10-way image classification set "images" from GitHub (Ray-7777777/TER-2024-2025-Creation-et-analyse-d-une-base-d-images-des-habitats-naturels-du-globe); label vocabulary: anas platyrhynchos, ardea alba, ardea herodias, branta canadensis, buteo jamaicensis, northern cardinal, columba livia, haemorhous mexicanus, passer domesticus, turdus migratorius.

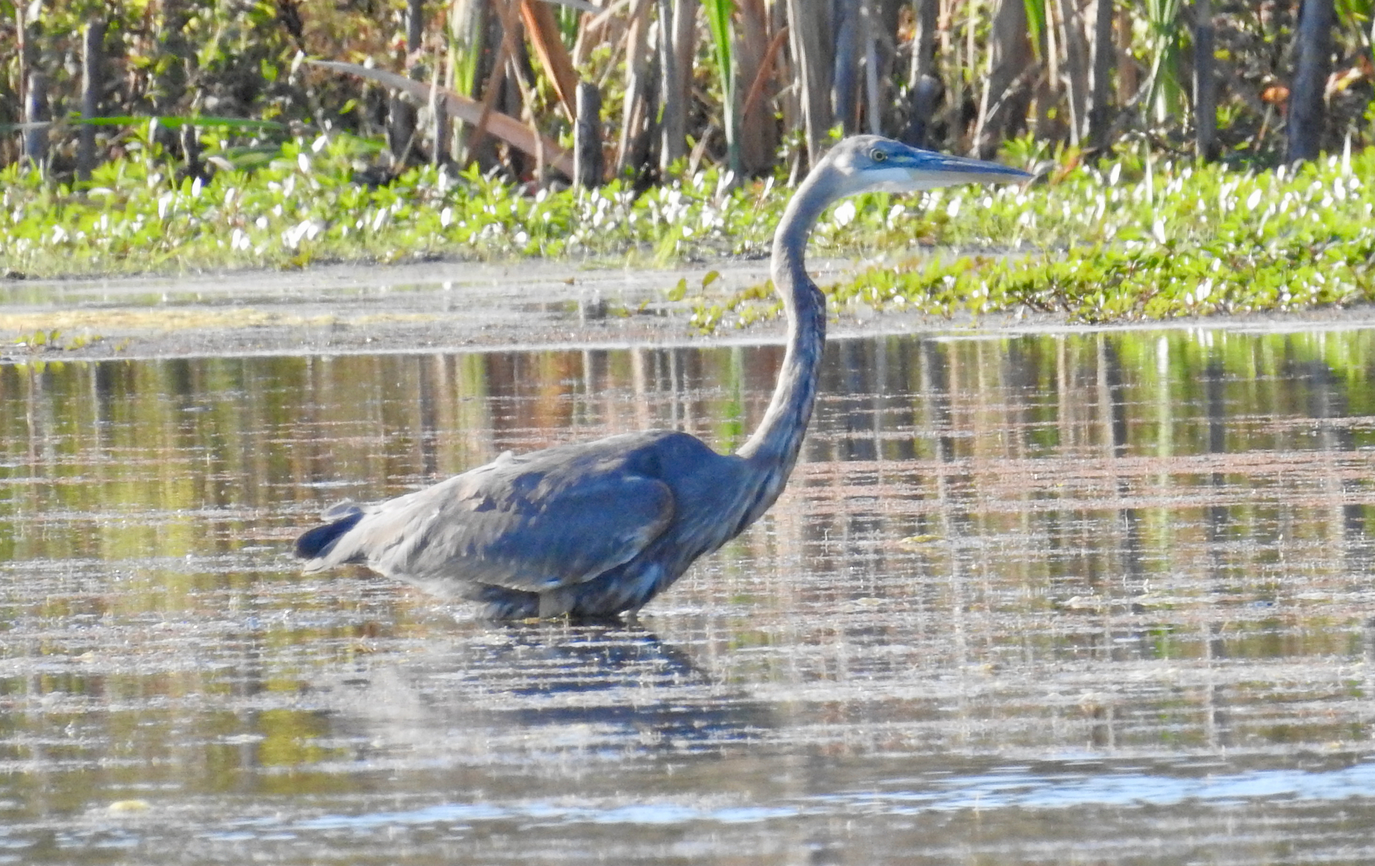
Label: ardea herodias

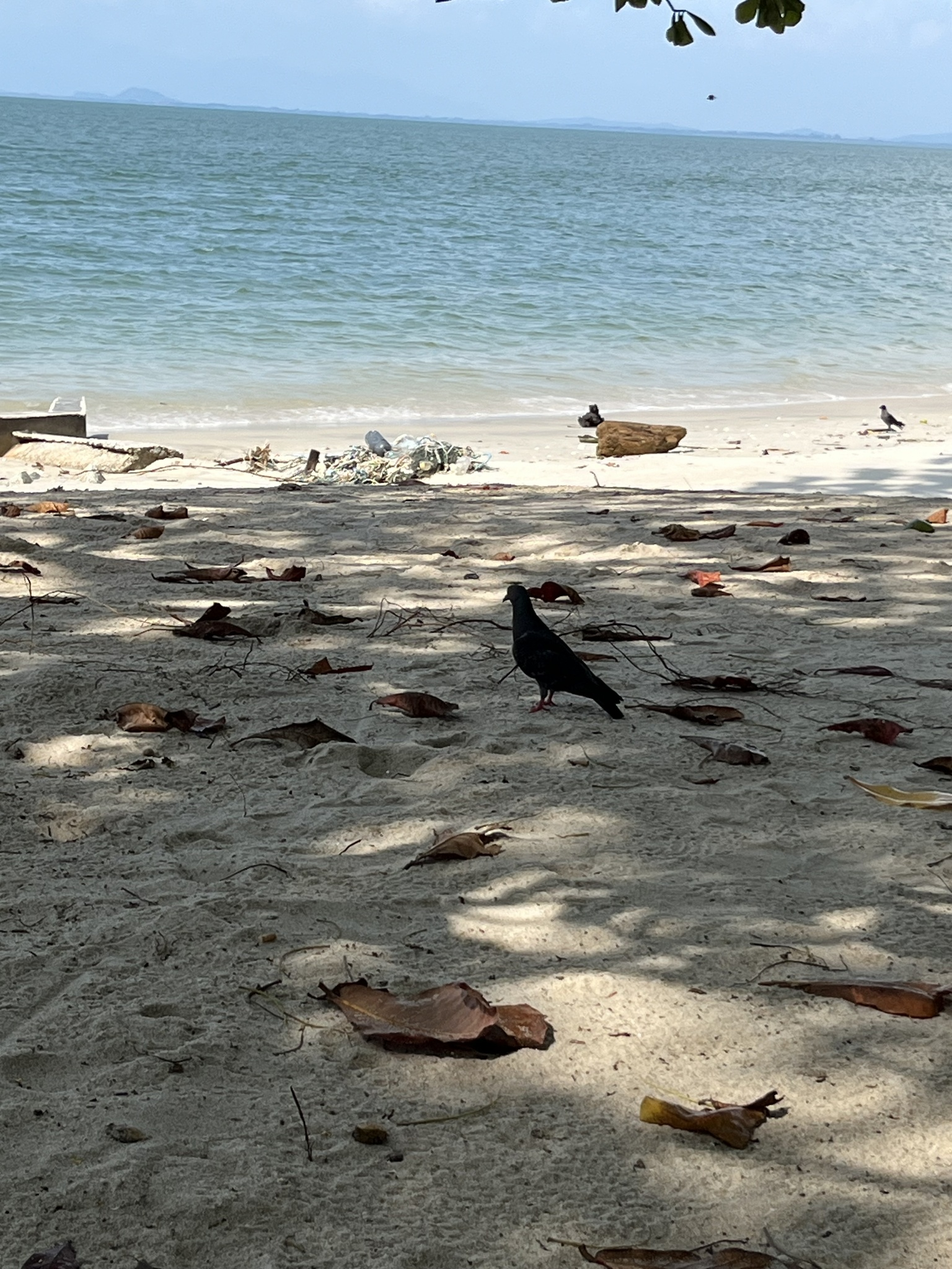
Label: columba livia

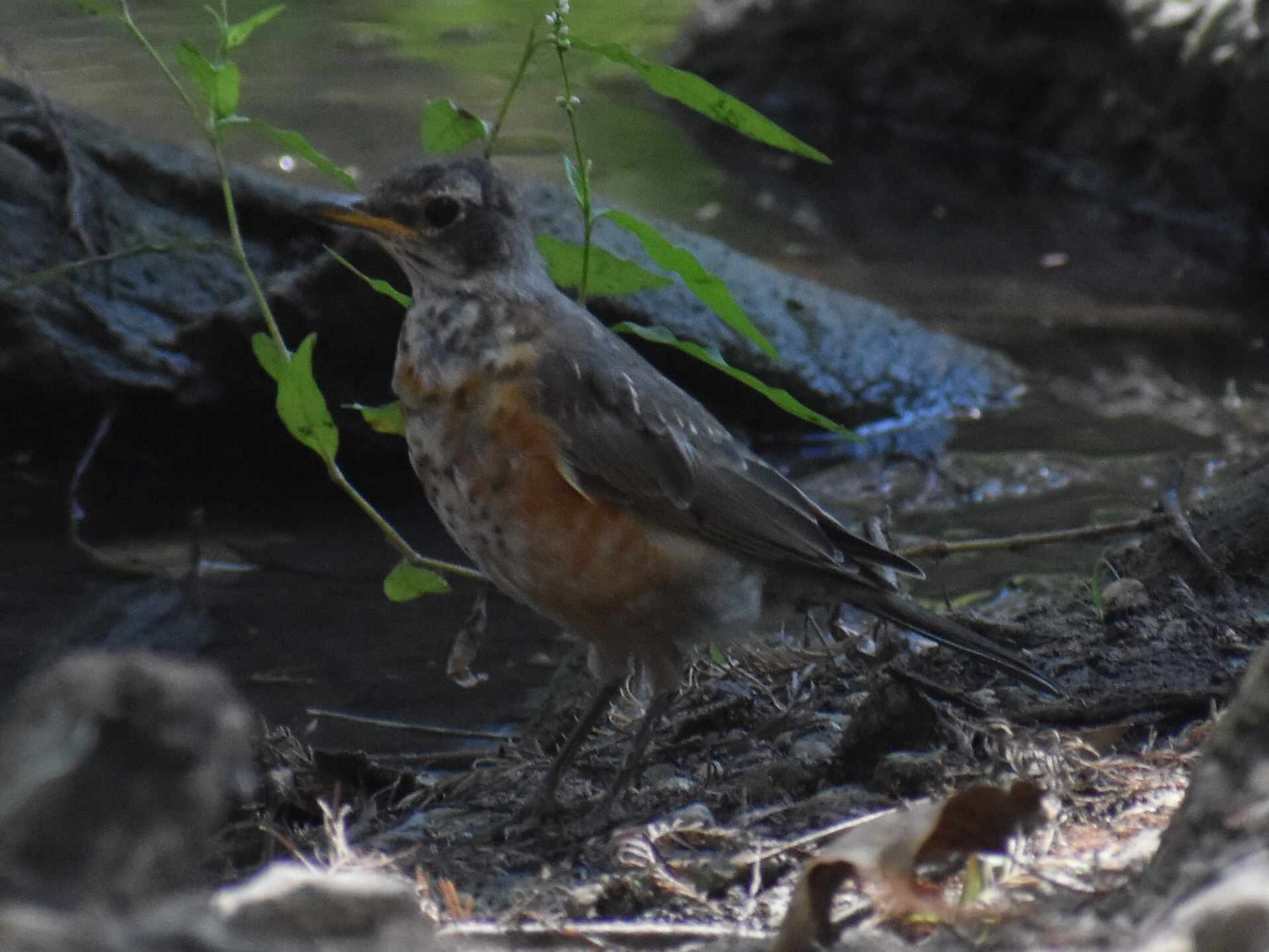
Label: turdus migratorius

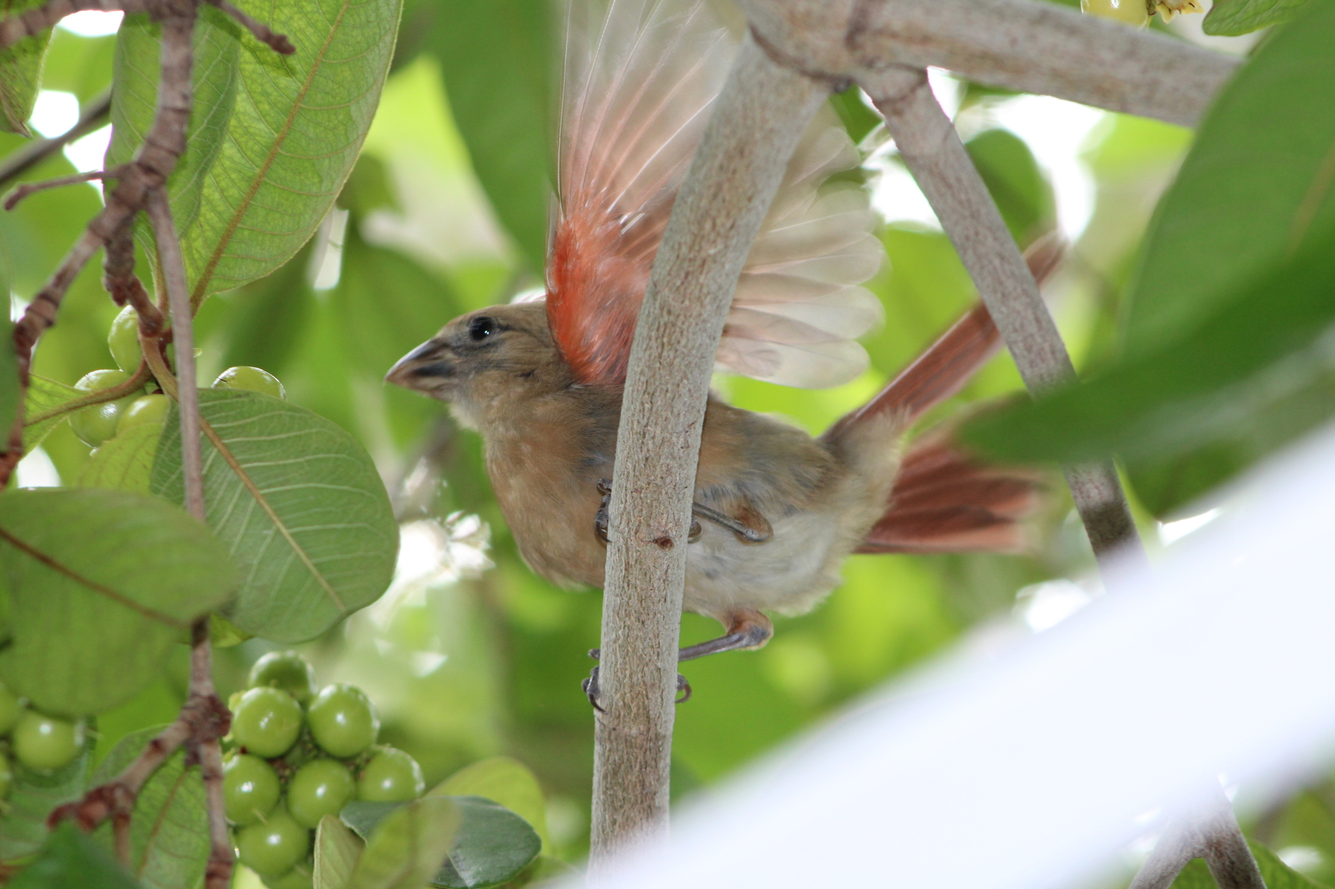
Label: northern cardinal

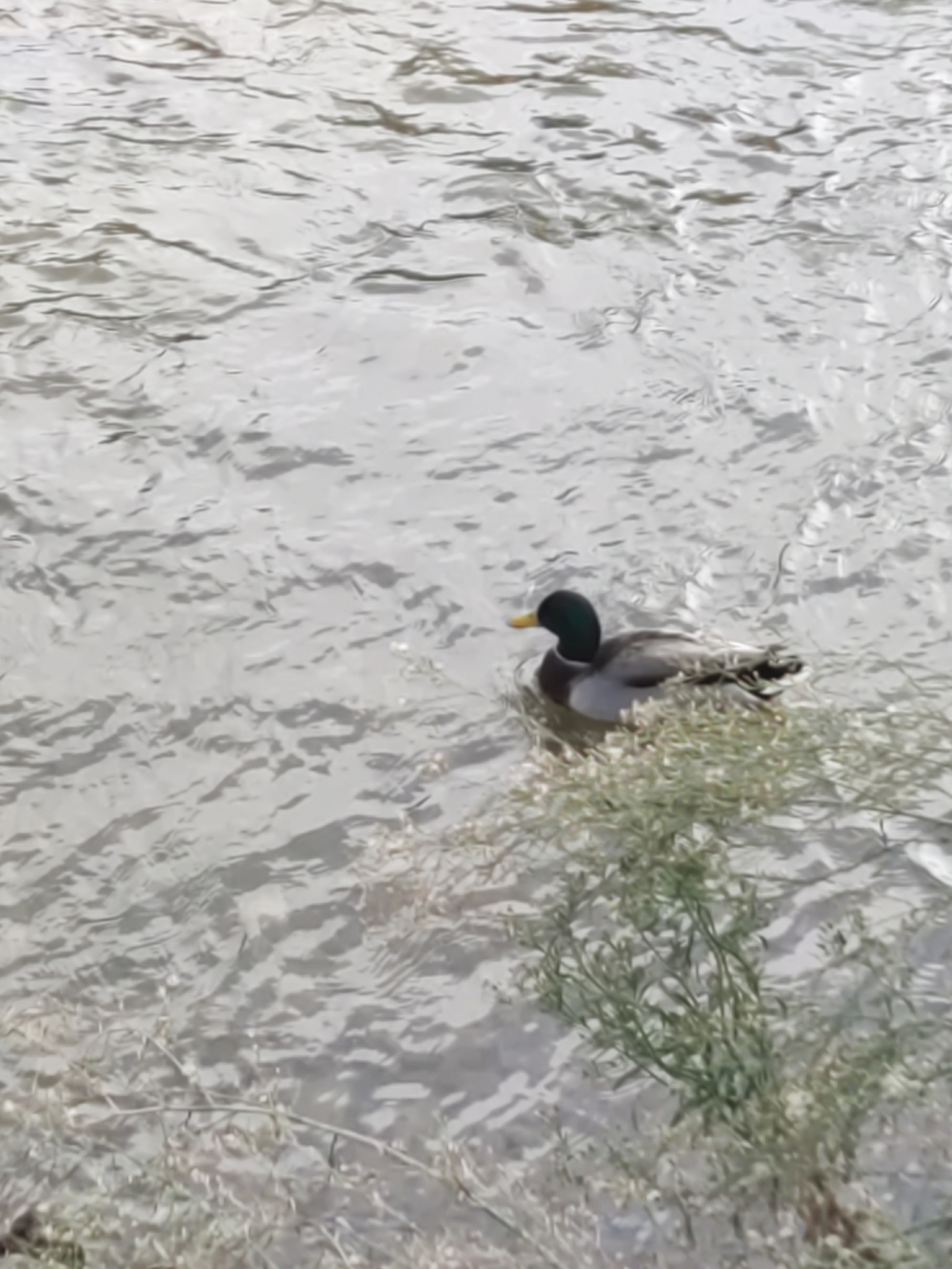
Label: anas platyrhynchos

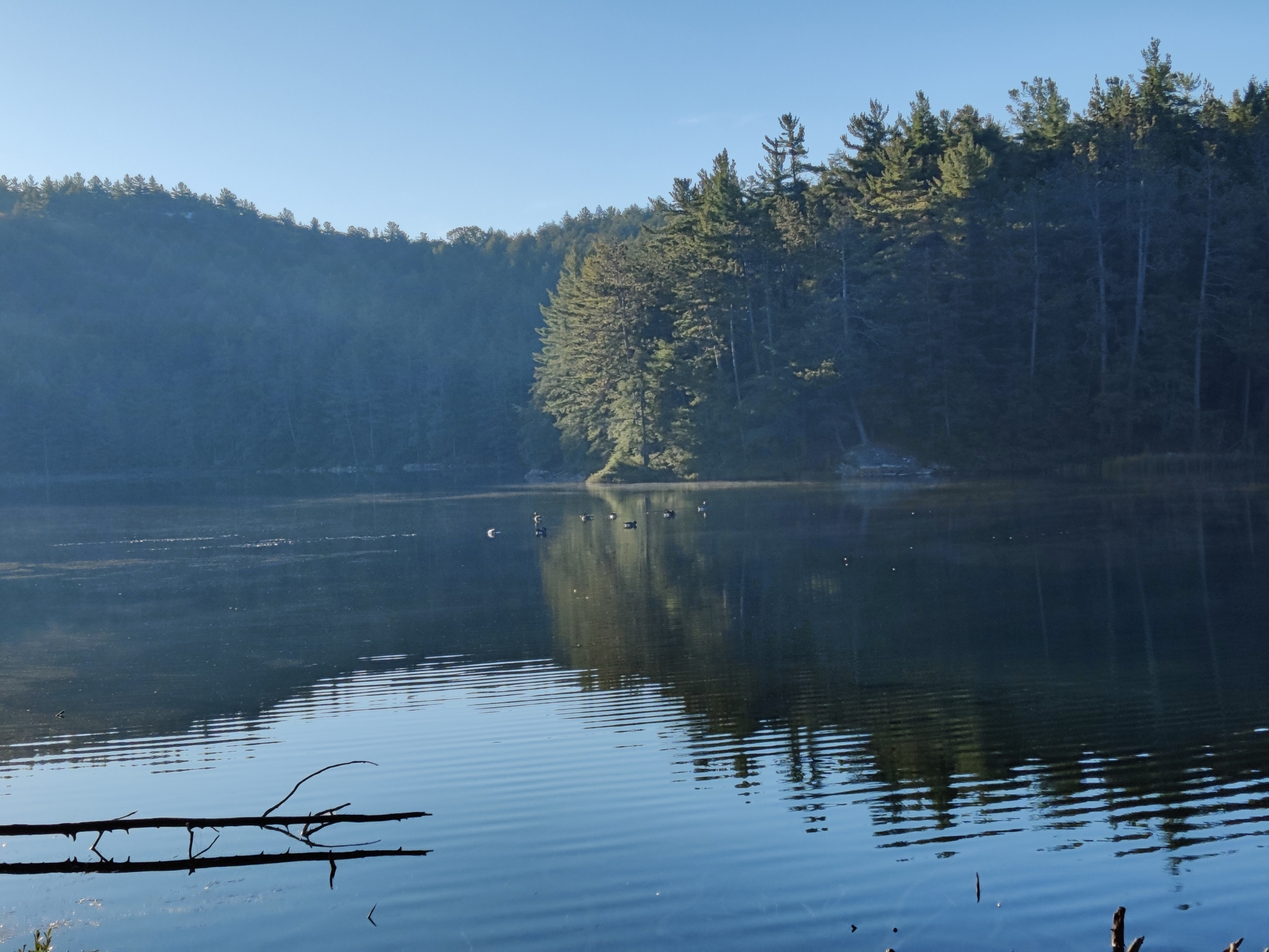
Label: branta canadensis
